Image classification data set "dataset" (KiranYBPatil/Sugarcane_Disease_Detector on GitHub). Class labels (6): bacterial blights, healthy, mosaic, red rot, rust, yellow.

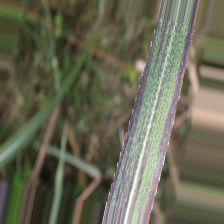
Label: bacterial blights

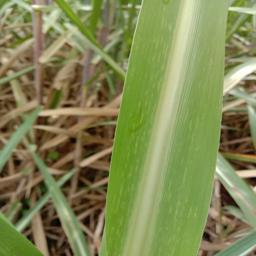
Label: mosaic

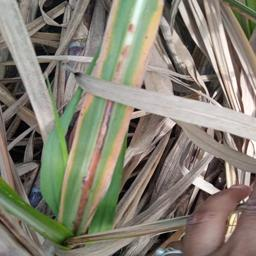
Label: red rot

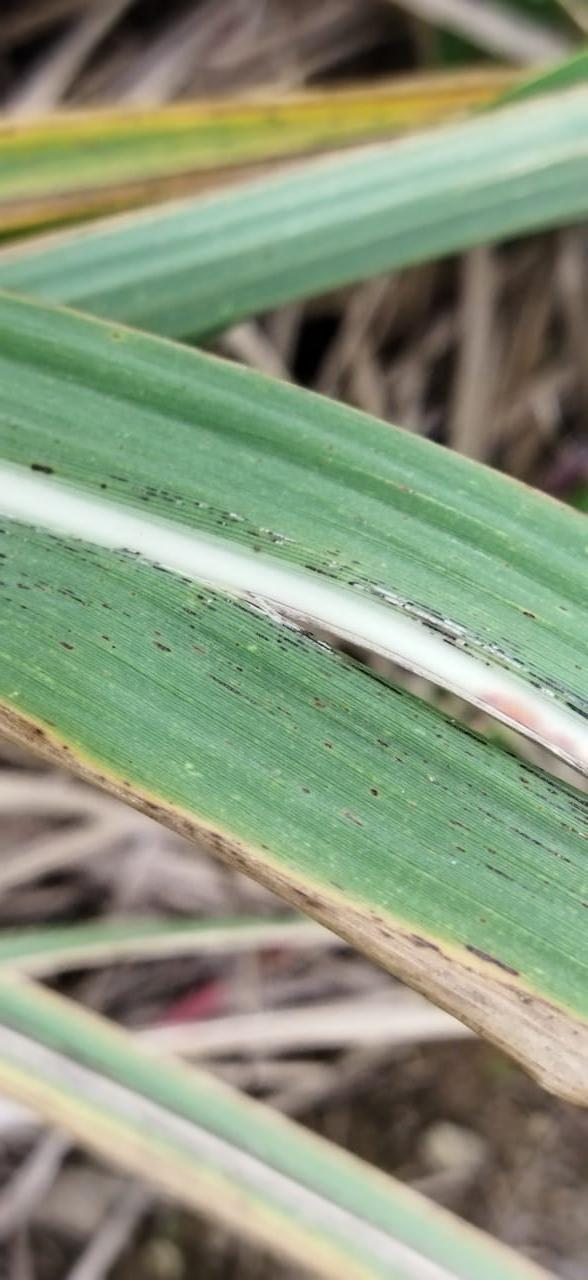
Label: rust

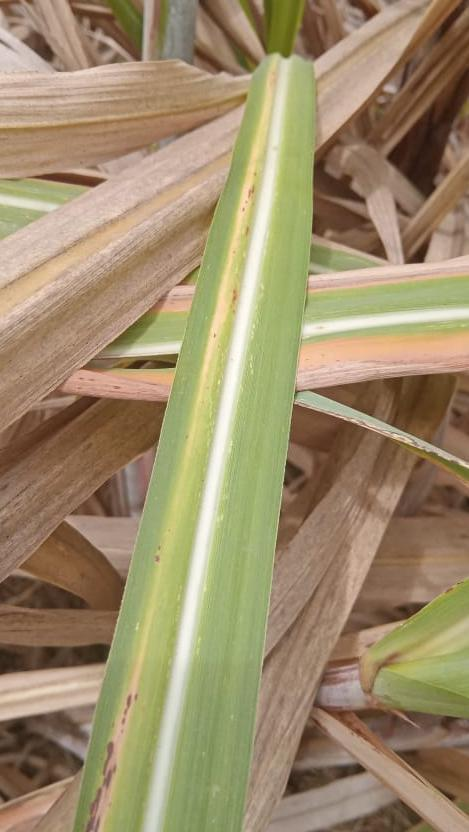
Label: yellow

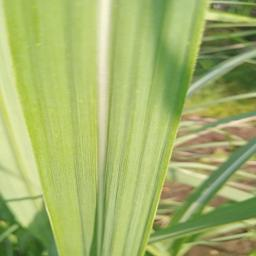
Label: healthy
